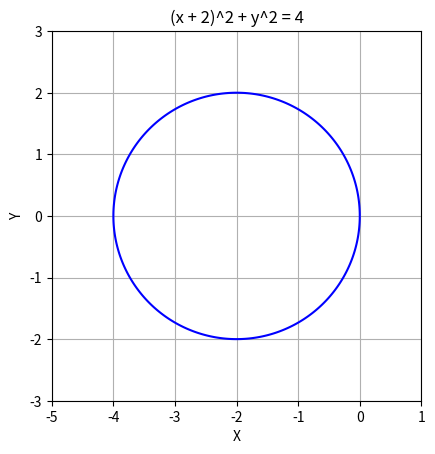

Reproduce this figure in Python.
#nomor 9
import matplotlib.pyplot as plt
import numpy as np

x = np.linspace(-5, 1, 400)
y = np.linspace(-3, 3, 400)
X, Y = np.meshgrid(x, y)

F = (X + 2)**2 + Y**2 - 4

plt.contour(X, Y, F, [0], colors="blue")

plt.xlabel("X")
plt.ylabel("Y")
plt.title("(x + 2)^2 + y^2 = 4")
plt.grid(True)
plt.gca().set_aspect("equal")

plt.show()
